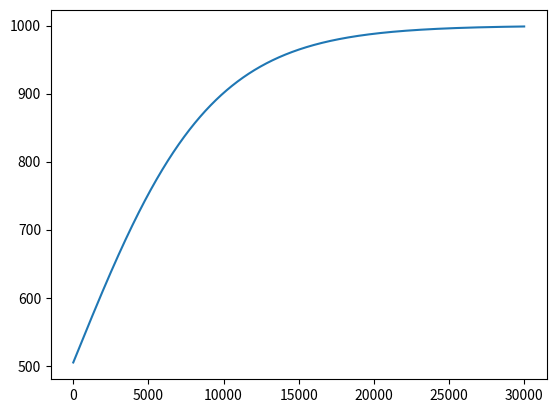

Here is the Python script that generated this plot:
import matplotlib.pyplot as plt
import numpy as np


epoch = np.arange(0,30000,1)
pnm_fraction = 0.9
pnm_warmup_epochs = 10000
pnm_start = 1e1
pnm = 1e3
steepness = -np.log((1-pnm_fraction)/pnm_fraction)/pnm_warmup_epochs
pnm_implement = (pnm-pnm_start+0.5) /( 1 + np.exp(-steepness*epoch))+pnm_start - 0.5

plt.figure()
plt.plot(epoch, pnm_implement)
plt.savefig('pnm_anneal.png')